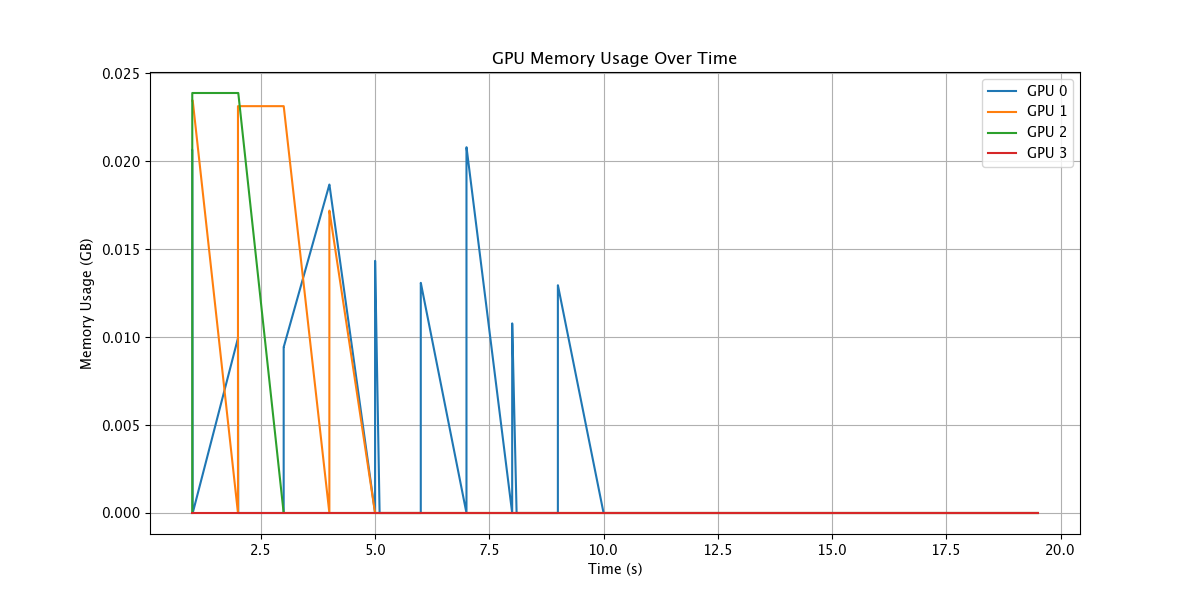

The table this chart was drawn from, first rows:
timestamp, gpu_id, memory_usage
1.0, 0, 22151168
1.0, 1, 25165824
1.0, 2, 0
1.0, 3, 0
1.0, 0, 22151168
1.0, 1, 25165824
1.0, 2, 25624576
1.0, 3, 0
1.001, 0, 22151168
1.001, 1, 25165824
1.001, 2, 25624576
1.001, 3, 0
1.009, 0, 0
1.009, 1, 25165824
1.009, 2, 25624576
1.009, 3, 0
1.01, 0, 0
1.01, 1, 25165824
1.01, 2, 25624576
1.01, 3, 0
2.0, 0, 10665984
2.0, 1, 0
2.0, 2, 25624576
2.0, 3, 0
2.0, 0, 10665984
2.0, 1, 24821760
2.0, 2, 25624576
2.0, 3, 0
2.001, 0, 10665984
2.001, 1, 24821760
2.001, 2, 25624576
2.001, 3, 0
2.006, 0, 0
2.006, 1, 24821760
2.006, 2, 25624576
2.006, 3, 0
2.007, 0, 0
2.007, 1, 24821760
2.007, 2, 25624576
2.007, 3, 0
3.0, 0, 0
3.0, 1, 24821760
3.0, 2, 0
3.0, 3, 0
3.0, 0, 10125312
3.0, 1, 24821760
3.0, 2, 0
3.0, 3, 0
3.001, 0, 10125312
3.001, 1, 24821760
3.001, 2, 0
3.001, 3, 0
4.0, 0, 20037632
4.0, 1, 0
4.0, 2, 0
4.0, 3, 0
4.0, 0, 20037632
4.0, 1, 18448384
4.0, 2, 0
4.0, 3, 0
... 120 more rows
